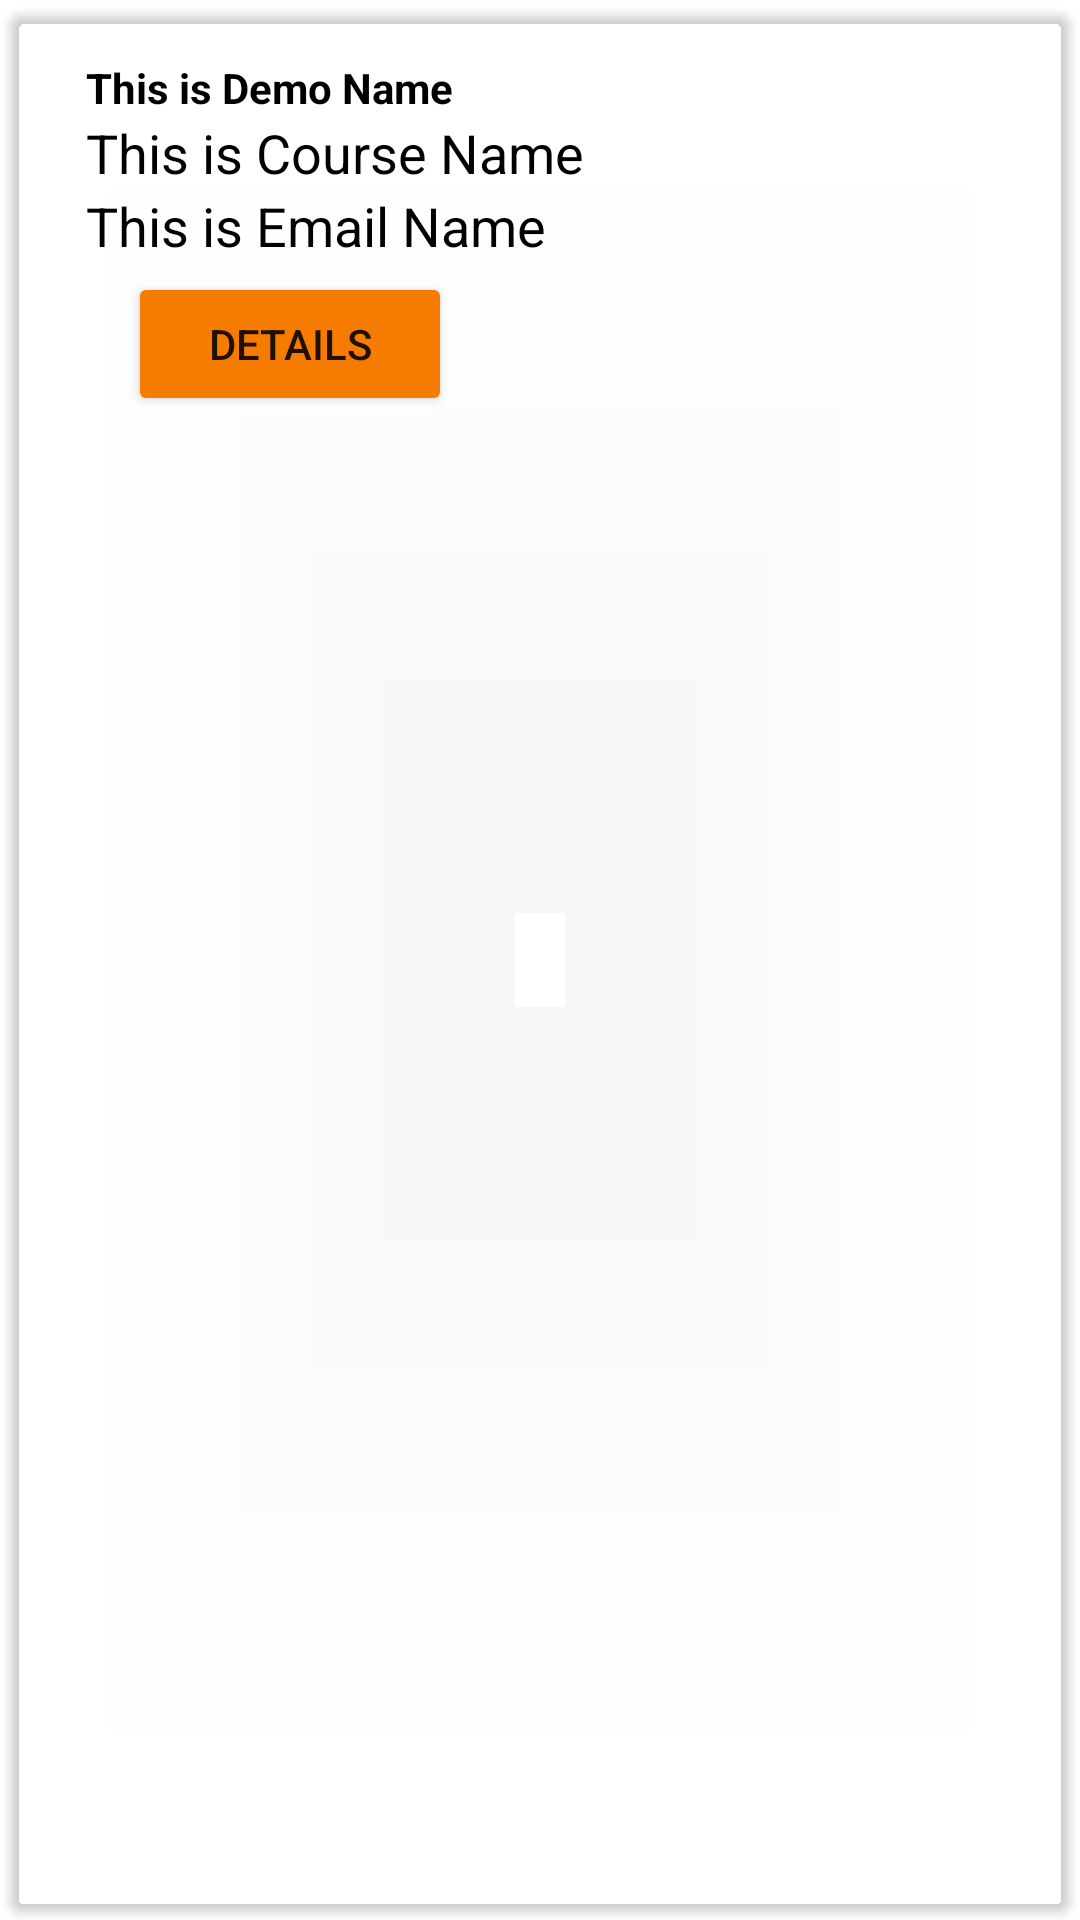

Android layout source for this screen:
<!-- AndroidManifest.xml: application theme Theme.FlightsBookingApp -->
<!-- res/layout/singlerow_user.xml -->
<?xml version="1.0" encoding="utf-8"?>
<androidx.cardview.widget.CardView xmlns:android="http://schemas.android.com/apk/res/android"
    xmlns:app="http://schemas.android.com/apk/res-auto"
    android:layout_width="match_parent"
    android:layout_height="wrap_content"
    android:background="#00FFFFFF"
    android:elevation="5dp"
    app:cardBackgroundColor="#00FFFFFF"
    app:cardCornerRadius="5dp"
    app:cardUseCompatPadding="true">

    <RelativeLayout
        android:layout_width="350dp"
        android:layout_height="153dp"
        android:padding="15dp">

        <TextView
            android:id="@+id/user_email"
            android:layout_width="match_parent"
            android:layout_height="wrap_content"
            android:layout_marginStart="10dp"
            android:text="@string/this_is_demo_name"
            android:textColor="#000"
            android:textSize="14sp"
            android:textStyle="bold" />

        <TextView
            android:id="@+id/user_name_text"
            android:layout_width="match_parent"
            android:layout_height="wrap_content"
            android:layout_below="@id/user_email"
            android:layout_marginStart="10dp"
            android:text="@string/this_is_course_name"
            android:textColor="#000"
            android:textSize="18sp" />


        <TextView
            android:id="@+id/user_password_text"
            android:layout_width="match_parent"
            android:layout_height="wrap_content"
            android:layout_below="@id/user_name_text"
            android:layout_marginStart="10dp"
            android:text="@string/this_is_email_name"
            android:textColor="#000"
            android:textSize="18sp" />

        <Button
            android:id="@+id/cust_button"
            android:layout_width="108dp"
            android:layout_height="wrap_content"
            android:layout_alignParentEnd="true"
            android:layout_alignParentRight="true"
            android:layout_alignParentBottom="true"
            android:layout_marginEnd="188dp"
            android:layout_marginRight="188dp"
            android:layout_marginBottom="4dp"
            android:text="Details"
            app:backgroundTint="#F57C00" />


    </RelativeLayout>

</androidx.cardview.widget.CardView>
<!-- resources referenced by this layout -->
<resources>
  <string name="this_is_course_name">This is Course Name</string>
  <string name="this_is_demo_name">This is Demo Name</string>
  <string name="this_is_email_name">This is Email Name</string>
  <style name="Theme.FlightsBookingApp" parent="Theme.MaterialComponents.DayNight.DarkActionBar">
          
          <item name="colorPrimary">@color/purple_500</item>
          <item name="colorPrimaryVariant">@color/purple_700</item>
          <item name="colorOnPrimary">@color/white</item>
          
          <item name="colorSecondary">@color/teal_200</item>
          <item name="colorSecondaryVariant">@color/teal_700</item>
          <item name="colorOnSecondary">@color/black</item>
          
          <item name="android:statusBarColor" tools:targetApi="l">?attr/colorPrimaryVariant</item>
          
      </style>
  <!-- not gathered from this repository: default colours our renderer supplied (Android Studio template values) -->
  <color name="purple_500">#FF6200EE</color>
  <color name="purple_700">#FF3700B3</color>
  <color name="teal_200">#FF03DAC5</color>
  <color name="teal_700">#FF018786</color>
  <color name="black">#FF000000</color>
  <color name="white">#FFFFFFFF</color>
</resources>
